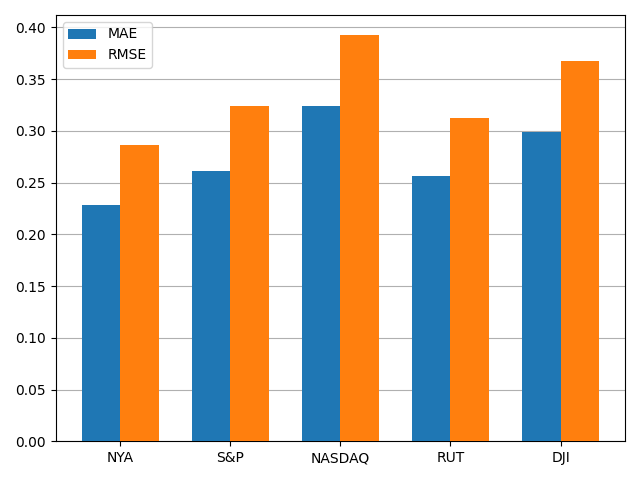

Values plotted in this chart, from the file beside it:
, MAE, RMSE
NYA, 0.228, 0.2859
S&P, 0.2615, 0.3244
NASDAQ, 0.3239, 0.3924
RUT, 0.2568, 0.3121
DJI, 0.2988, 0.3672
